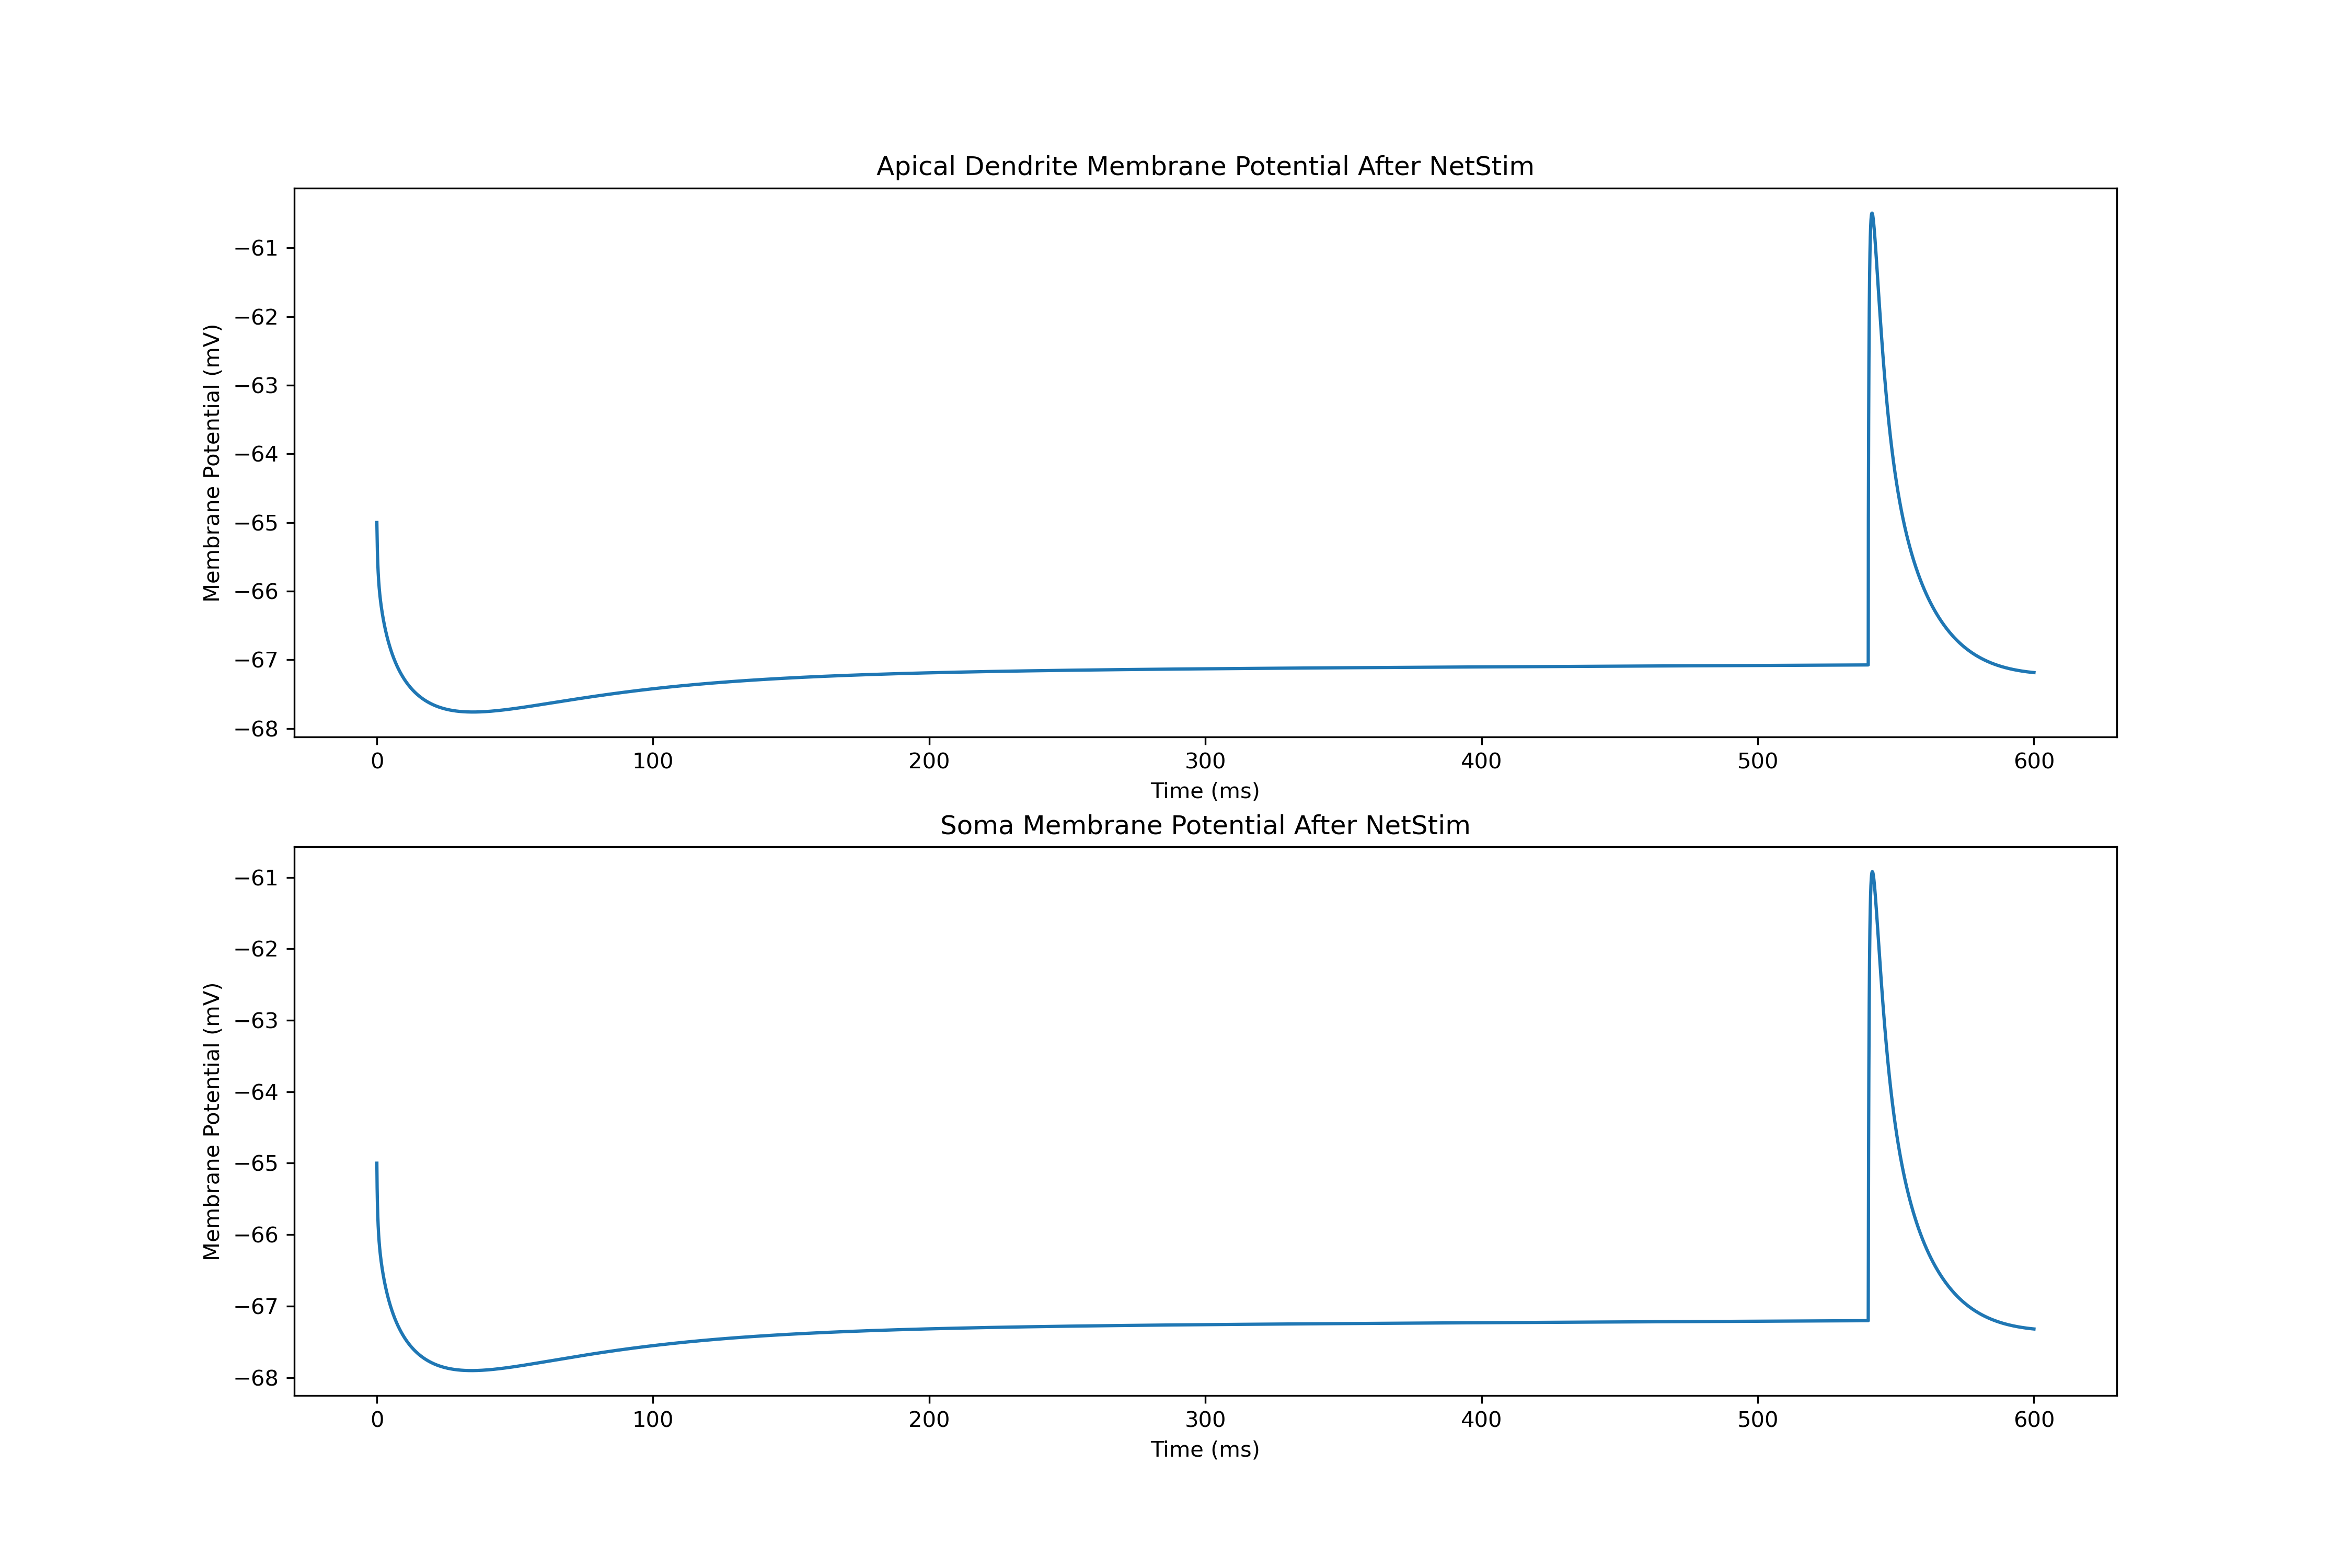

The table this chart was drawn from, first rows:
0.0, -65.0
0.025, -65.06
0.05, -65.12
0.075, -65.19
0.1, -65.24
0.125, -65.29
0.15, -65.34
0.175, -65.38
0.2, -65.42
0.225, -65.46
0.25, -65.5
0.275, -65.53
0.3, -65.56
0.325, -65.59
0.35, -65.61
0.375, -65.64
0.4, -65.66
0.425, -65.68
0.45, -65.7
0.475, -65.72
0.5, -65.74
0.525, -65.76
0.55, -65.78
0.575, -65.8
0.6, -65.81
0.625, -65.83
0.65, -65.85
0.675, -65.86
0.7, -65.88
0.725, -65.89
0.75, -65.9
0.775, -65.92
0.8, -65.93
0.825, -65.94
0.85, -65.95
0.875, -65.97
0.9, -65.98
0.925, -65.99
0.95, -66
0.975, -66.01
1, -66.02
1.025, -66.03
1.05, -66.04
1.075, -66.05
1.1, -66.06
1.125, -66.07
1.15, -66.08
1.175, -66.09
1.2, -66.1
1.225, -66.11
1.25, -66.11
1.275, -66.12
1.3, -66.13
1.325, -66.14
1.35, -66.15
1.375, -66.16
1.4, -66.16
1.425, -66.17
1.45, -66.18
1.475, -66.19
1.5, -66.19
... 23,940 more rows
